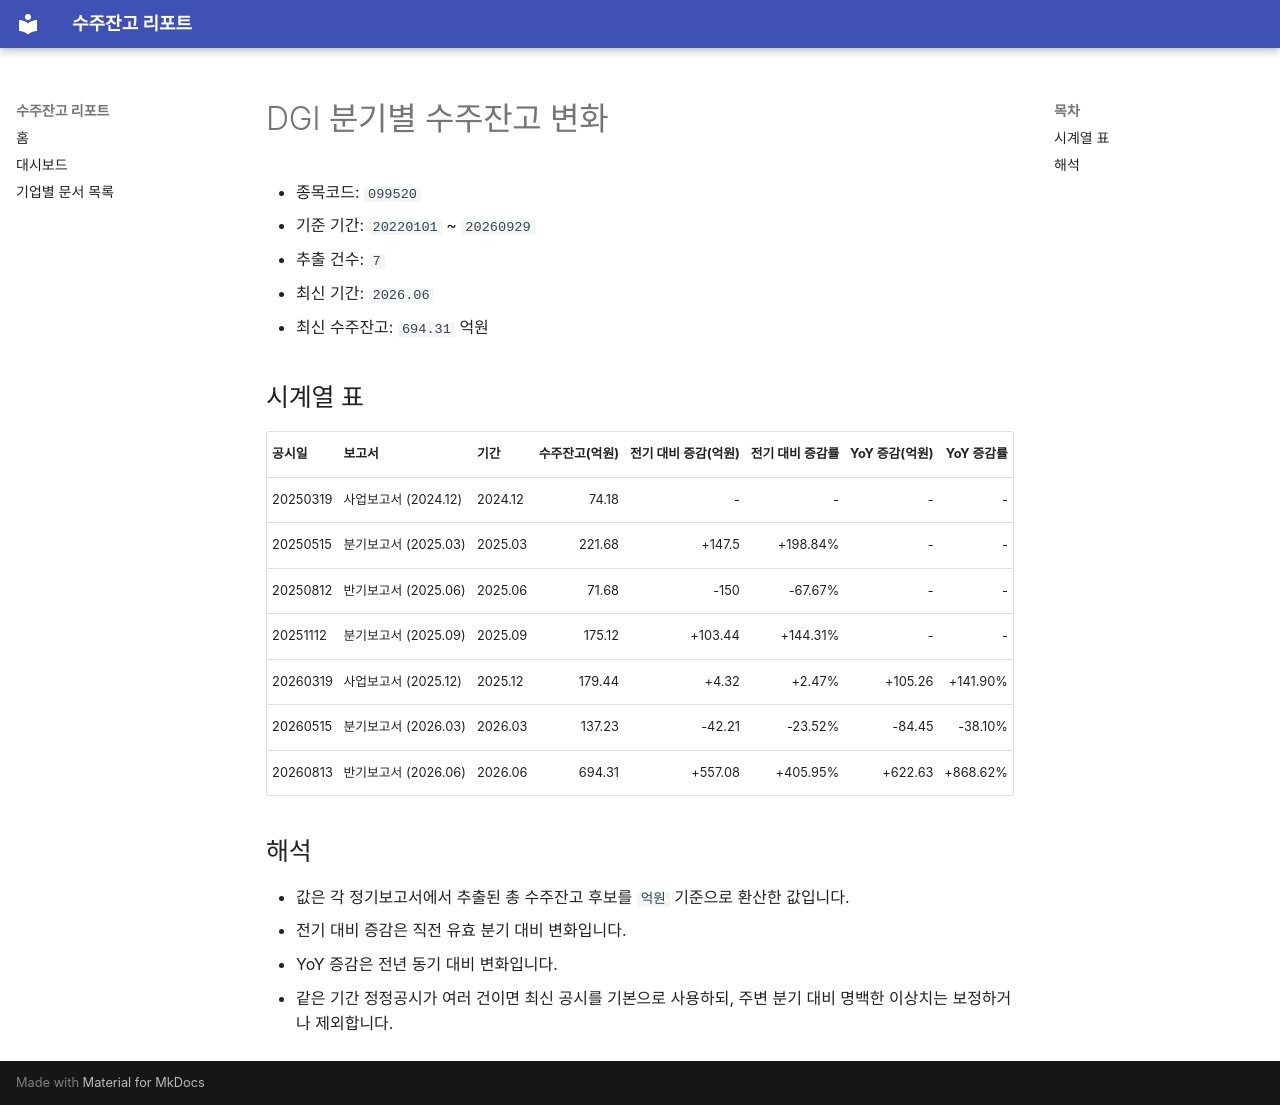

repository: agent-jaden/order-backlog-dashboard · page: companies/DGI_수주잔고(099520)/index.html · generator: mkdocs

# DGI 분기별 수주잔고 변화

- 종목코드: `099520`
- 기준 기간: `20220101` ~ `20260929`
- 추출 건수: `7`
- 최신 기간: `2026.06`
- 최신 수주잔고: `694.31` 억원

## 시계열 표

| 공시일 | 보고서 | 기간 | 수주잔고(억원) | 전기 대비 증감(억원) | 전기 대비 증감률 | YoY 증감(억원) | YoY 증감률 |
| --- | --- | --- | ---: | ---: | ---: | ---: | ---: |
| 20250319 | 사업보고서 (2024.12) | 2024.12 | 74.18 | - | - | - | - |
| 20250515 | 분기보고서 (2025.03) | 2025.03 | 221.68 | +147.5 | +198.84% | - | - |
| 20250812 | 반기보고서 (2025.06) | 2025.06 | 71.68 | -150 | -67.67% | - | - |
| 20251112 | 분기보고서 (2025.09) | 2025.09 | 175.12 | +103.44 | +144.31% | - | - |
| 20260319 | 사업보고서 (2025.12) | 2025.12 | 179.44 | +4.32 | +2.47% | +105.26 | +141.90% |
| 20260515 | 분기보고서 (2026.03) | 2026.03 | 137.23 | -42.21 | -23.52% | -84.45 | -38.10% |
| 20260813 | 반기보고서 (2026.06) | 2026.06 | 694.31 | +557.08 | +405.95% | +622.63 | +868.62% |

## 해석

- 값은 각 정기보고서에서 추출된 총 수주잔고 후보를 `억원` 기준으로 환산한 값입니다.
- 전기 대비 증감은 직전 유효 분기 대비 변화입니다.
- YoY 증감은 전년 동기 대비 변화입니다.
- 같은 기간 정정공시가 여러 건이면 최신 공시를 기본으로 사용하되, 주변 분기 대비 명백한 이상치는 보정하거나 제외합니다.
